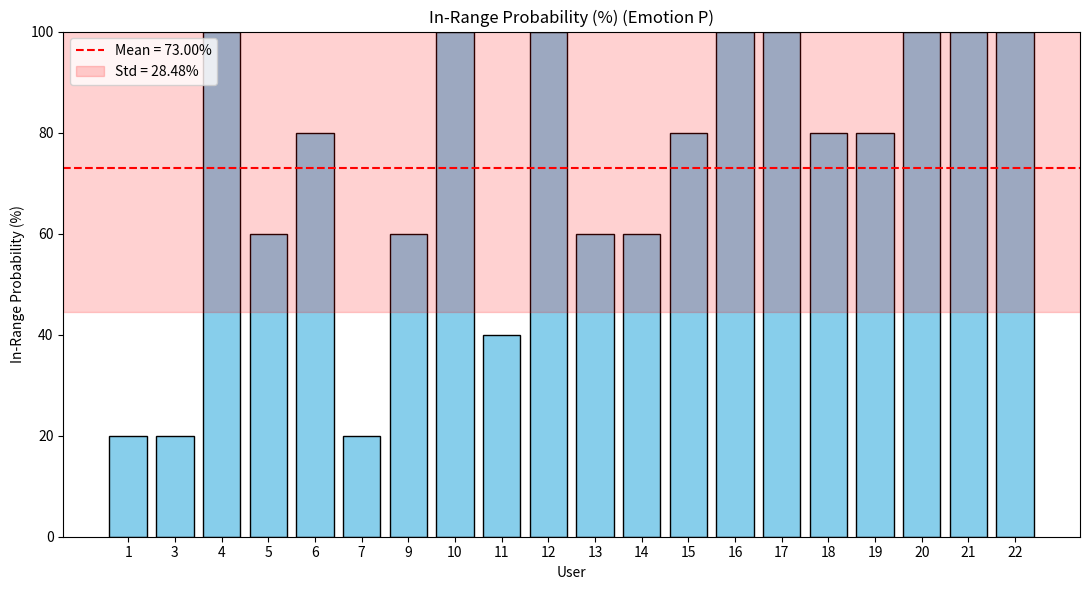
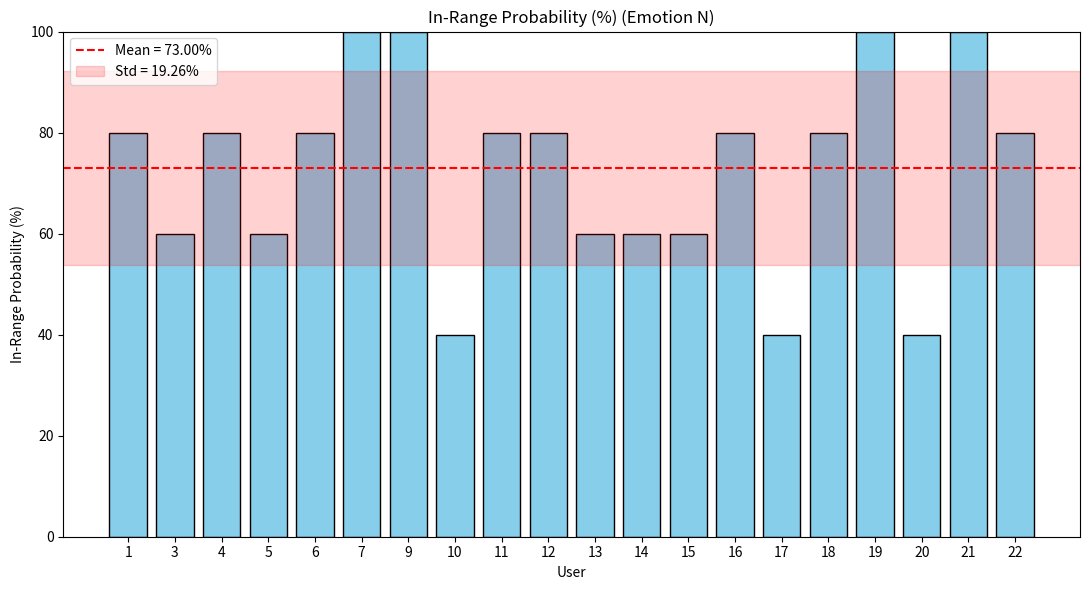
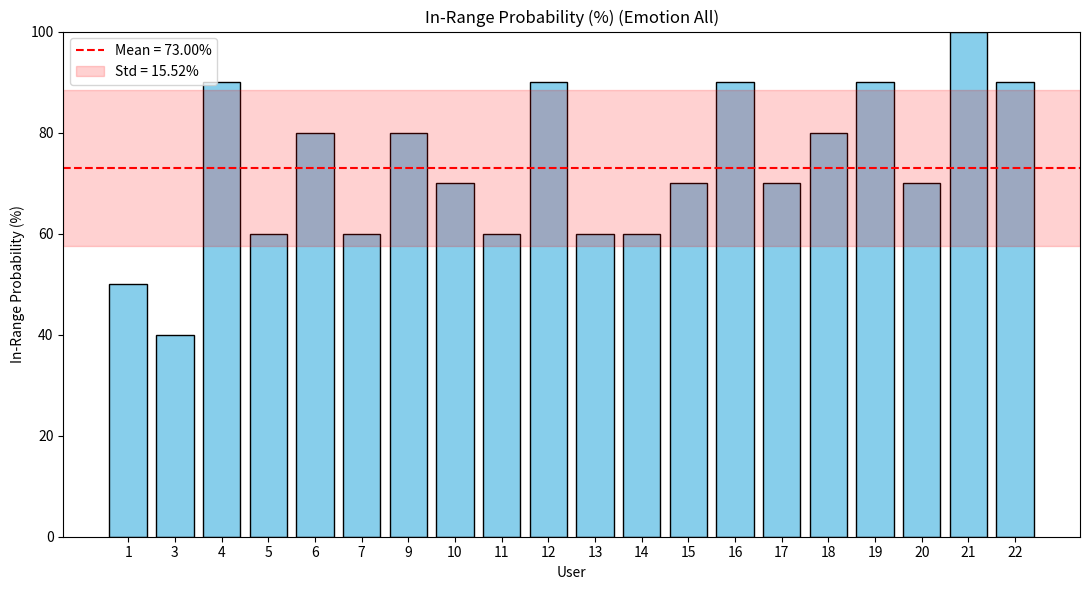
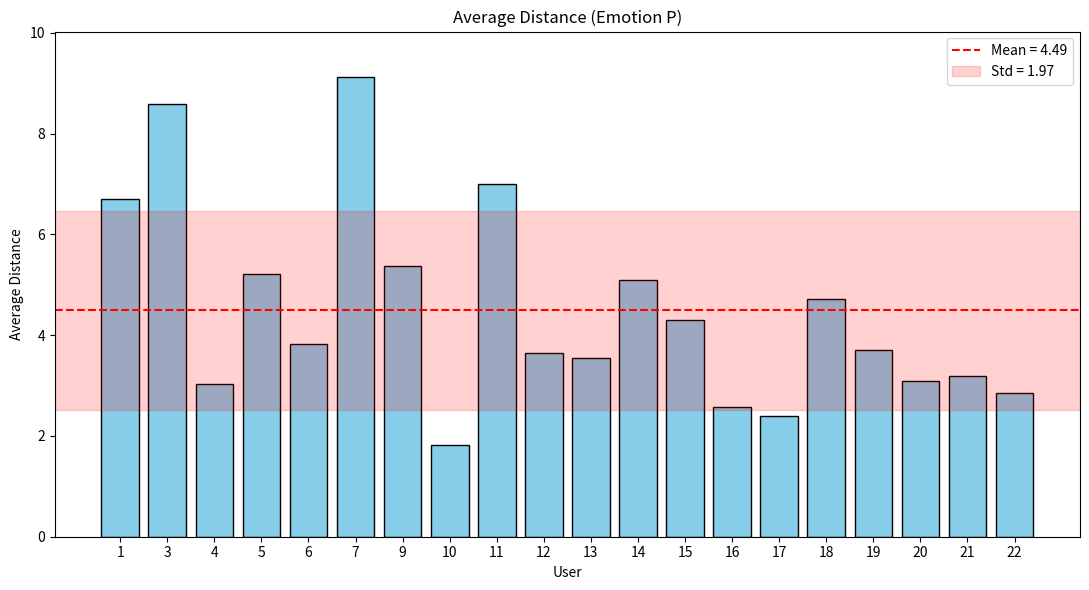
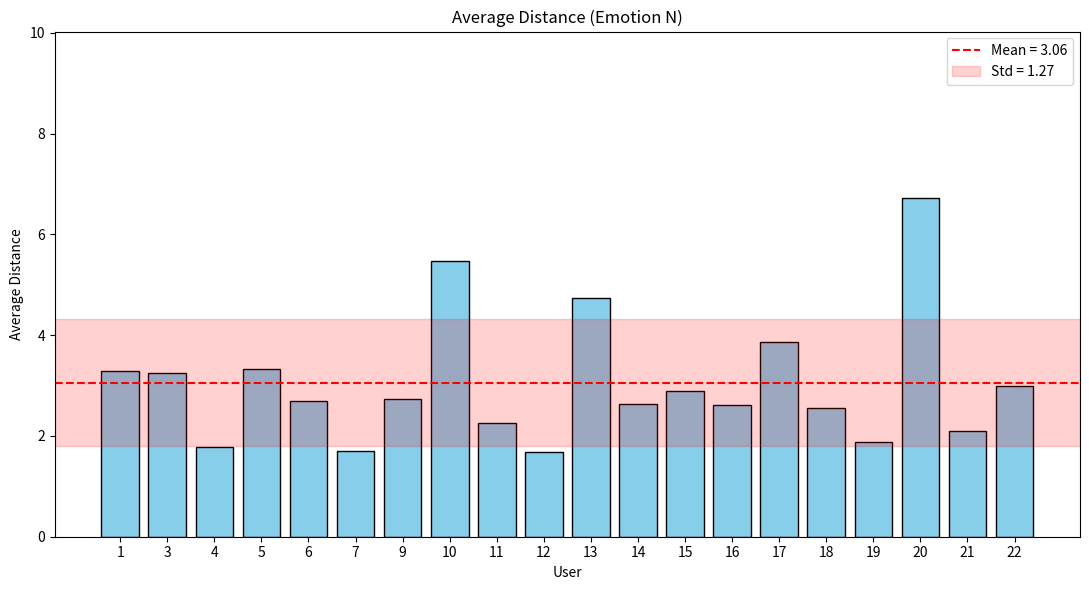
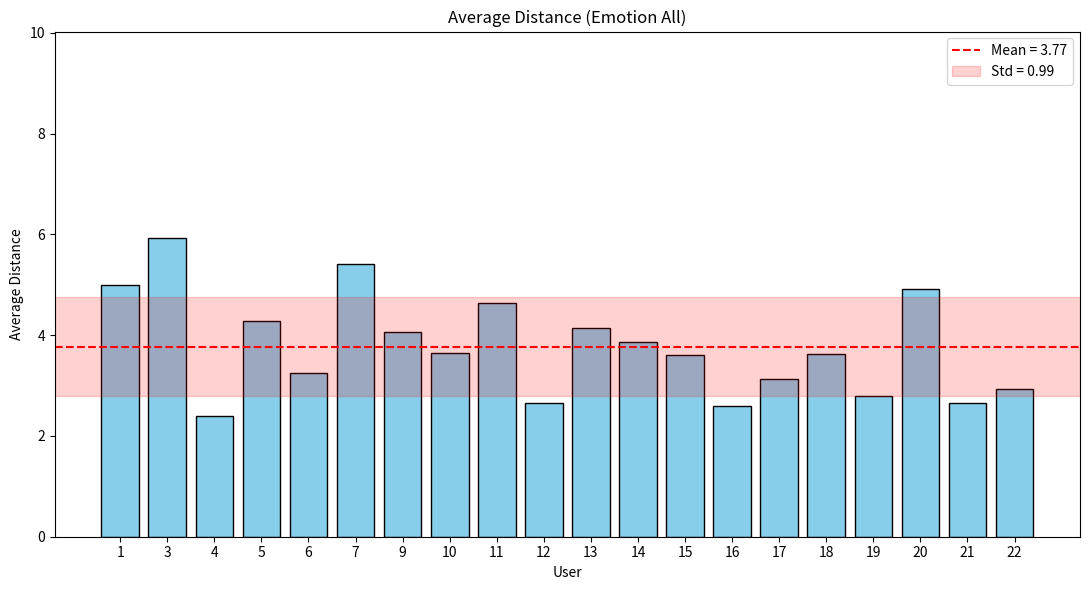
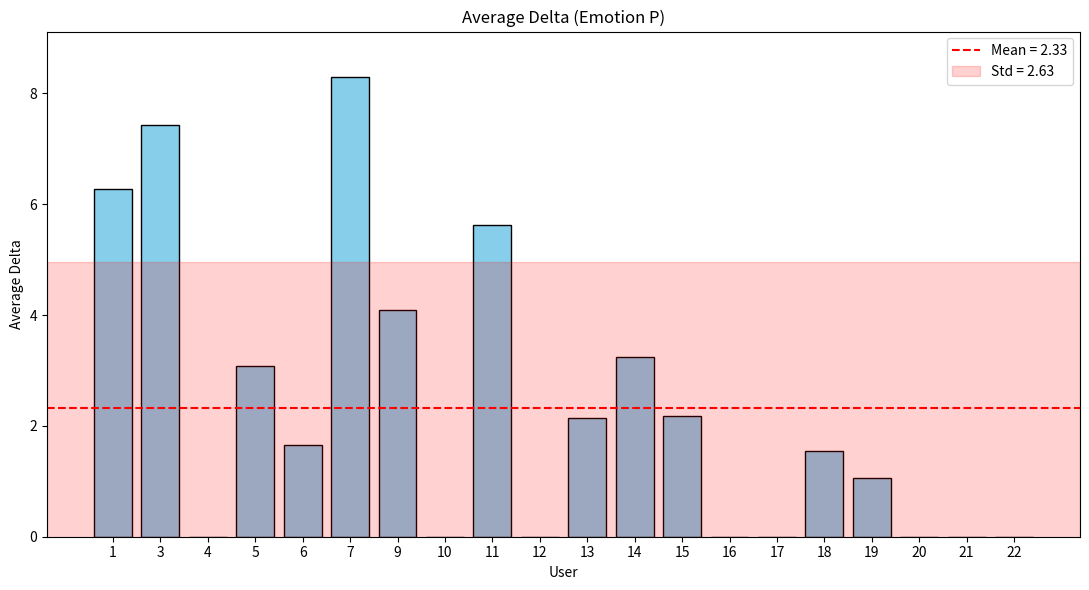
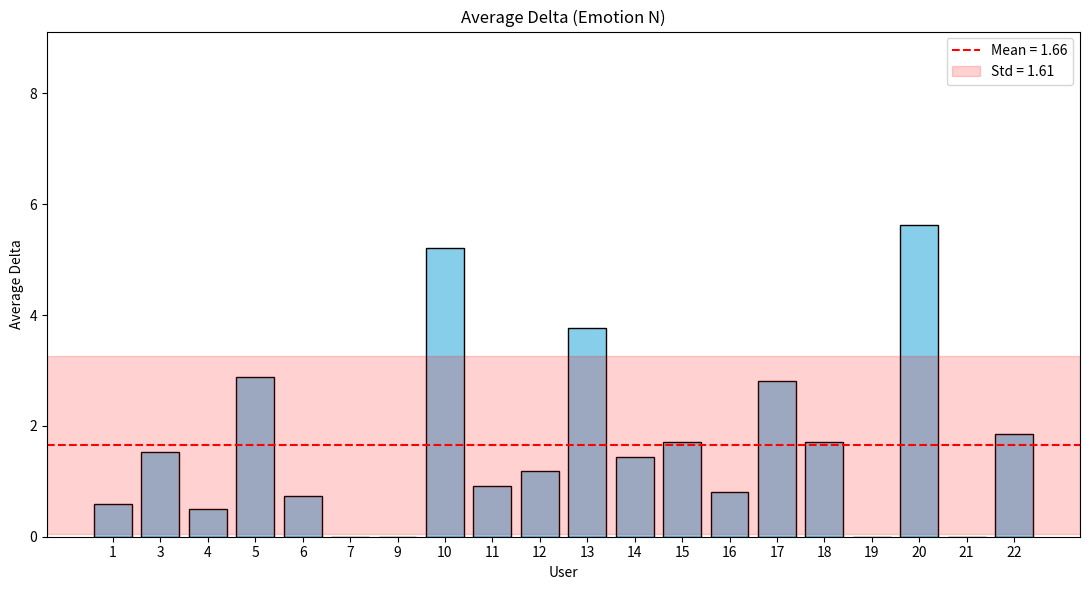
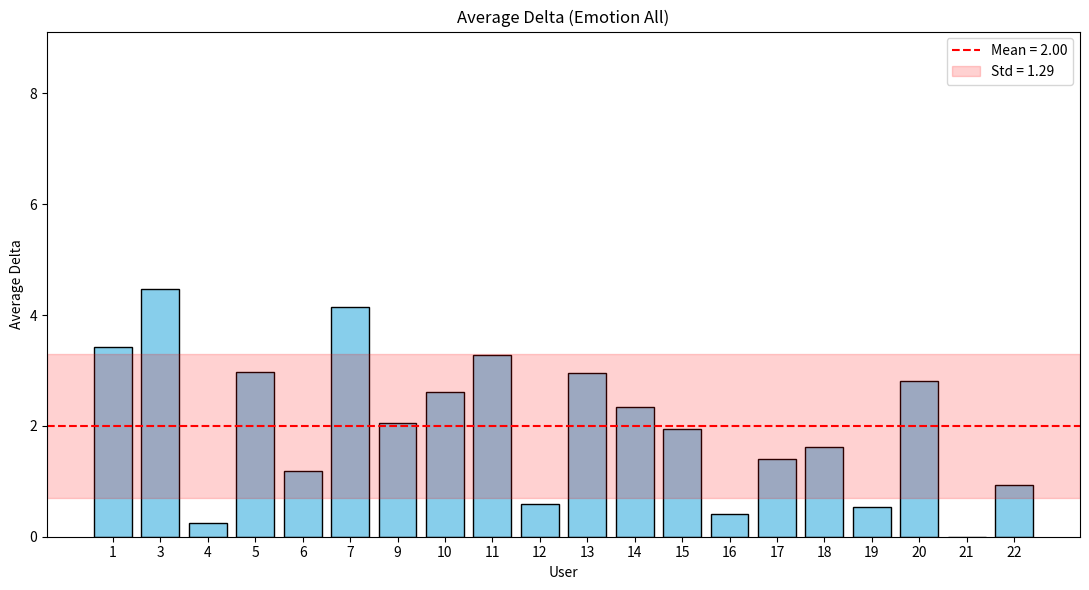
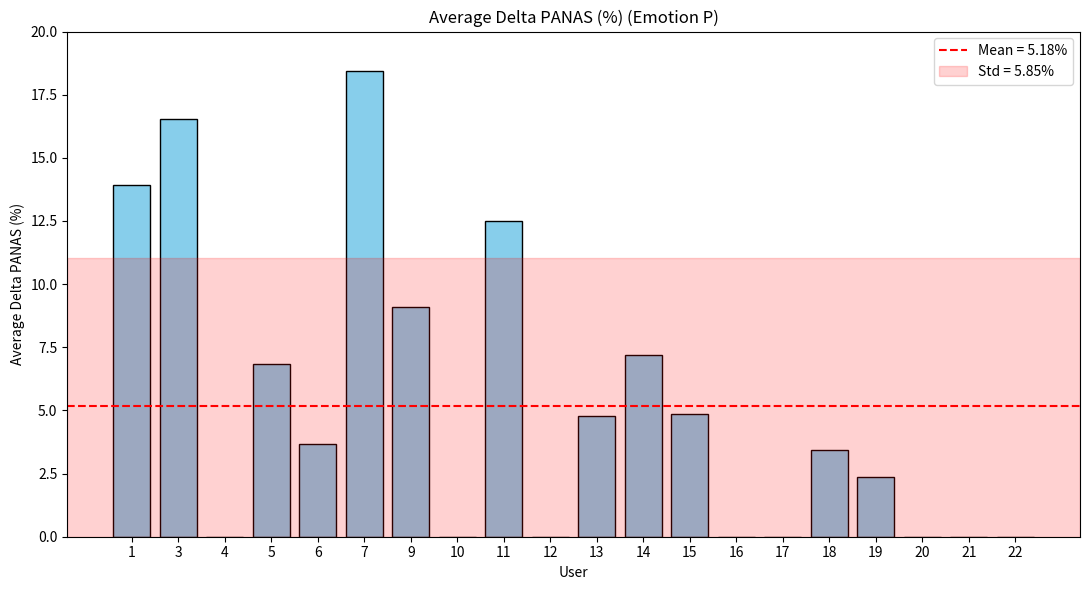
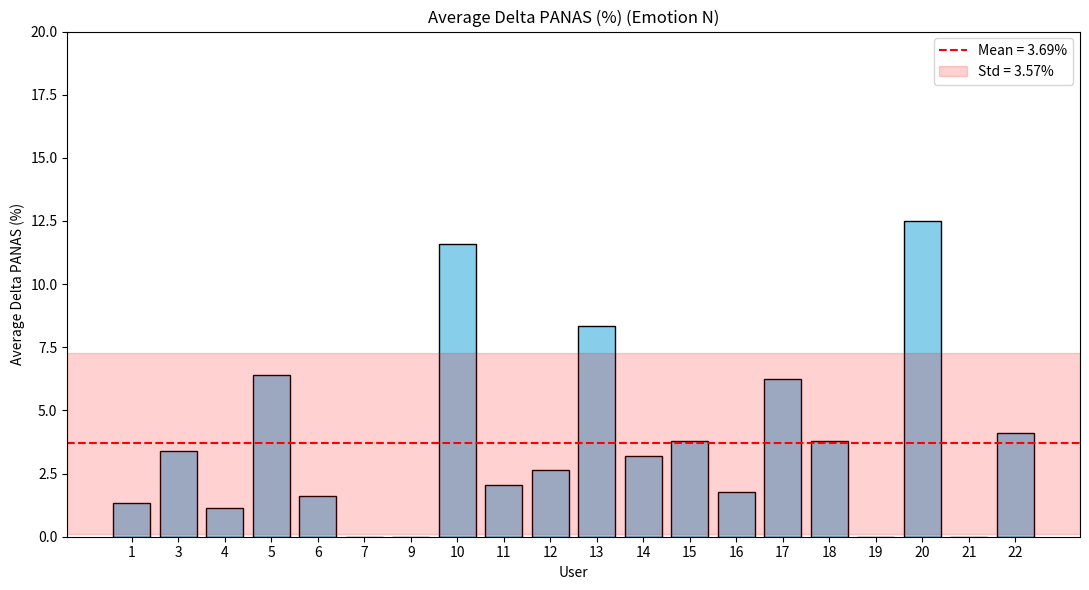
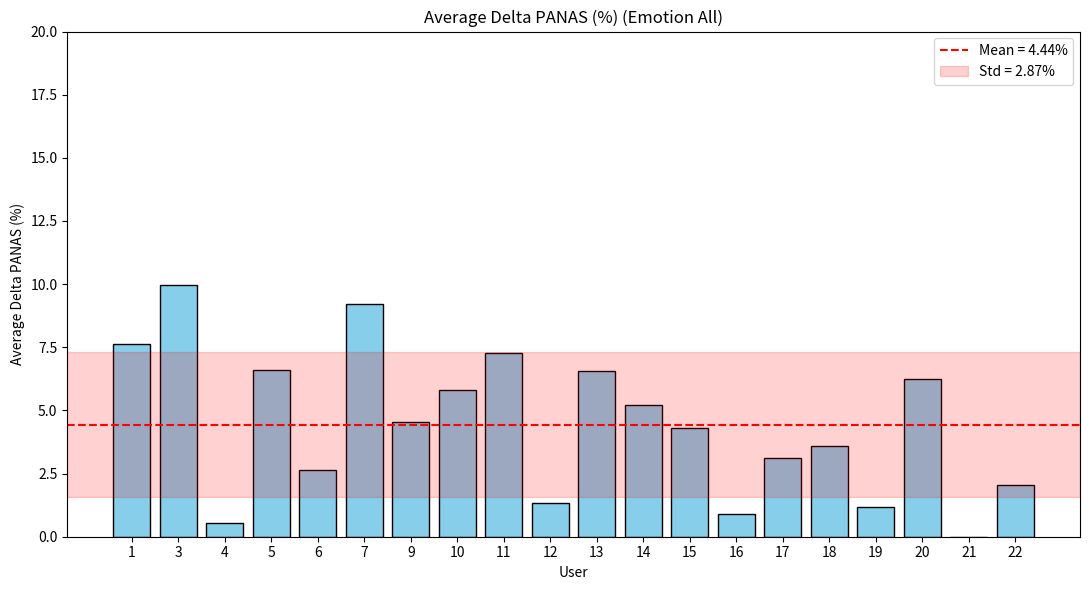

These figures' Python source, in order:
import os
import numpy as np
import matplotlib.pyplot as plt

# ========== 数据：直接写在代码里 ==========
data = {
    "P": [
        {"user": 9,  "prob": 0.6, "dist": 5.3758, "delta": 4.0958, "panas": 9.10},
        {"user": 18, "prob": 0.8, "dist": 4.7207, "delta": 1.5521, "panas": 3.45},
        {"user": 7,  "prob": 0.2, "dist": 9.1139, "delta": 8.2877, "panas": 18.42},
        {"user": 19, "prob": 0.8, "dist": 3.7064, "delta": 1.0579, "panas": 2.35},
        {"user": 13, "prob": 0.6, "dist": 3.5527, "delta": 2.1514, "panas": 4.78},
        {"user": 10, "prob": 1.0, "dist": 1.8113, "delta": 0.0000, "panas": 0.00},
        {"user": 17, "prob": 1.0, "dist": 2.3925, "delta": 0.0000, "panas": 0.00},
        {"user": 1,  "prob": 0.2, "dist": 6.6953, "delta": 6.2678, "panas": 13.93},
        {"user": 20, "prob": 1.0, "dist": 3.0861, "delta": 0.0000, "panas": 0.00},
        {"user": 11, "prob": 0.4, "dist": 7.0053, "delta": 5.6244, "panas": 12.50},
        {"user": 5,  "prob": 0.6, "dist": 5.2132, "delta": 3.0796, "panas": 6.84},
        {"user": 14, "prob": 0.6, "dist": 5.0988, "delta": 3.2408, "panas": 7.20},
        {"user": 4,  "prob": 1.0, "dist": 3.0340, "delta": 0.0000, "panas": 0.00},
        {"user": 3,  "prob": 0.2, "dist": 8.5889, "delta": 7.4329, "panas": 16.52},
        {"user": 16, "prob": 1.0, "dist": 2.5792, "delta": 0.0000, "panas": 0.00},
        {"user": 15, "prob": 0.8, "dist": 4.3071, "delta": 2.1857, "panas": 4.86},
        {"user": 6,  "prob": 0.8, "dist": 3.8320, "delta": 1.6569, "panas": 3.68},
        {"user": 12, "prob": 1.0, "dist": 3.6362, "delta": 0.0000, "panas": 0.00},
        {"user": 22, "prob": 1.0, "dist": 2.8579, "delta": 0.0000, "panas": 0.00},
        {"user": 21, "prob": 1.0, "dist": 3.1939, "delta": 0.0000, "panas": 0.00},
    ],
    "N": [
        {"user": 9,  "prob": 1.0, "dist": 2.7336, "delta": 0.0000, "panas": 0.00},
        {"user": 18, "prob": 0.8, "dist": 2.5464, "delta": 1.7011, "panas": 3.78},
        {"user": 7,  "prob": 1.0, "dist": 1.7020, "delta": 0.0000, "panas": 0.00},
        {"user": 19, "prob": 1.0, "dist": 1.8808, "delta": 0.0000, "panas": 0.00},
        {"user": 13, "prob": 0.6, "dist": 4.7321, "delta": 3.7580, "panas": 8.35},
        {"user": 10, "prob": 0.4, "dist": 5.4706, "delta": 5.2127, "panas": 11.58},
        {"user": 17, "prob": 0.4, "dist": 3.8633, "delta": 2.8132, "panas": 6.25},
        {"user": 1,  "prob": 0.8, "dist": 3.2794, "delta": 0.5925, "panas": 1.32},
        {"user": 20, "prob": 0.4, "dist": 6.7302, "delta": 5.6311, "panas": 12.51},
        {"user": 11, "prob": 0.8, "dist": 2.2636, "delta": 0.9241, "panas": 2.05},
        {"user": 5,  "prob": 0.6, "dist": 3.3345, "delta": 2.8788, "panas": 6.40},
        {"user": 14, "prob": 0.6, "dist": 2.6421, "delta": 1.4376, "panas": 3.19},
        {"user": 4,  "prob": 0.8, "dist": 1.7711, "delta": 0.5040, "panas": 1.12},
        {"user": 3,  "prob": 0.6, "dist": 3.2563, "delta": 1.5256, "panas": 3.39},
        {"user": 16, "prob": 0.8, "dist": 2.6083, "delta": 0.8062, "panas": 1.79},
        {"user": 15, "prob": 0.6, "dist": 2.8954, "delta": 1.7053, "panas": 3.79},
        {"user": 6,  "prob": 0.8, "dist": 2.6845, "delta": 0.7270, "panas": 1.62},
        {"user": 12, "prob": 0.8, "dist": 1.6825, "delta": 1.1891, "panas": 2.64},
        {"user": 22, "prob": 0.8, "dist": 2.9891, "delta": 1.8491, "panas": 4.11},
        {"user": 21, "prob": 1.0, "dist": 2.1047, "delta": 0.0000, "panas": 0.00},
    ],
    "All": [
        {"user": 9,  "prob": 0.8, "dist": 4.0547, "delta": 2.0479, "panas": 4.55},
        {"user": 18, "prob": 0.8, "dist": 3.6335, "delta": 1.6266, "panas": 3.61},
        {"user": 7,  "prob": 0.6, "dist": 5.4080, "delta": 4.1439, "panas": 9.21},
        {"user": 19, "prob": 0.9, "dist": 2.7936, "delta": 0.5289, "panas": 1.18},
        {"user": 13, "prob": 0.6, "dist": 4.1424, "delta": 2.9547, "panas": 6.57},
        {"user": 10, "prob": 0.7, "dist": 3.6409, "delta": 2.6064, "panas": 5.79},
        {"user": 17, "prob": 0.7, "dist": 3.1279, "delta": 1.4066, "panas": 3.13},
        {"user": 1,  "prob": 0.5, "dist": 4.9874, "delta": 3.4302, "panas": 7.62},
        {"user": 20, "prob": 0.7, "dist": 4.9081, "delta": 2.8156, "panas": 6.26},
        {"user": 11, "prob": 0.6, "dist": 4.6344, "delta": 3.2743, "panas": 7.28},
        {"user": 5,  "prob": 0.6, "dist": 4.2739, "delta": 2.9792, "panas": 6.62},
        {"user": 14, "prob": 0.6, "dist": 3.8704, "delta": 2.3392, "panas": 5.20},
        {"user": 4,  "prob": 0.9, "dist": 2.4025, "delta": 0.2520, "panas": 0.56},
        {"user": 3,  "prob": 0.4, "dist": 5.9226, "delta": 4.4792, "panas": 9.95},
        {"user": 16, "prob": 0.9, "dist": 2.5937, "delta": 0.4031, "panas": 0.90},
        {"user": 15, "prob": 0.7, "dist": 3.6012, "delta": 1.9455, "panas": 4.32},
        {"user": 6,  "prob": 0.8, "dist": 3.2583, "delta": 1.1920, "panas": 2.65},
        {"user": 12, "prob": 0.9, "dist": 2.6593, "delta": 0.5945, "panas": 1.32},
        {"user": 22, "prob": 0.9, "dist": 2.9235, "delta": 0.9246, "panas": 2.05},
        {"user": 21, "prob": 1.0, "dist": 2.6493, "delta": 0.0000, "panas": 0.00},
    ],
}

# ========== 工具：获取三组共同存在的 user，并按升序 ==========
def get_common_users():
    users_sets = [set(r["user"] for r in data[emo]) for emo in ["P", "N", "All"]]
    common = sorted(set.intersection(*users_sets))
    return common

# ========== 工具函数：计算组内统一 y 轴范围 ==========
def get_group_ylim(metric_key, is_prob=False, is_percent=False):
    """返回四类指标各自统一的 y 轴范围（基于三组共同用户）。"""
    common_users = get_common_users()
    vals = []
    for emo in ["P", "N", "All"]:
        for row in data[emo]:
            if row["user"] in common_users:
                v = row[metric_key]
                if is_prob:  # 概率转百分比
                    v *= 100.0
                vals.append(v)
    vmin = 0.0
    vmax = max(vals) if vals else 1.0
    if is_prob:
        return (0, 100)
    elif is_percent:
        # 你之前给 PANAS 设过较紧的范围，这里保留；如需自动伸缩可改成 (0, vmax*1.1)
        return (0, 20)
    return (0, vmax * 1.1 if vmax > 0 else 1.0)

# ========== 画图函数：带 μ 虚线 + σ 全覆盖阴影 ==========
def plot_metric_group(metric_key, ylabel, filename_prefix, is_prob=False, is_percent=False):
    """同一指标（Prob/Dist/Delta/PANAS）画三张图（P/N/All），共用同一个 y 轴范围。"""
    os.makedirs('Plot_Analyse', exist_ok=True)
    ylim = get_group_ylim(metric_key, is_prob=is_prob, is_percent=is_percent)
    common_users = get_common_users()  # 只画共同用户，自动剔除缺失者

    for emo in ["P", "N", "All"]:
        # 仅保留共同用户并按 user 升序
        emo_rows = sorted([r for r in data[emo] if r["user"] in common_users], key=lambda r: r["user"])
        users = [r["user"] for r in emo_rows]
        values = [r[metric_key] * (100.0 if is_prob else 1.0) for r in emo_rows]

        values_arr = np.array(values, dtype=float)
        mean_val = float(np.mean(values_arr)) if len(values_arr) else 0.0
        std_val  = float(np.std(values_arr)) if len(values_arr) else 0.0

        # 用类别型 x 轴：位置为 0..n-1，标签显示真实 user 编号
        x = np.arange(len(users))

        plt.figure(figsize=(11, 6))
        plt.bar(x, values, color="skyblue", edgecolor="black")

        # μ 虚线
        label_suffix = "%" if (is_prob or is_percent) else ""
        plt.axhline(mean_val, color="red", linestyle="--", linewidth=1.5,
                    label=f"Mean = {mean_val:.2f}{label_suffix}")

        # σ 阴影（全覆盖）：用 axhspan；对于非负量可按需截断到 0
        lower = mean_val - std_val
        upper = mean_val + std_val
        if (is_prob or is_percent) and lower < 0:
            lower = 0  # 百分比不画到负值
        plt.axhspan(lower, upper, color="red", alpha=0.18, label=f"Std = {std_val:.2f}{label_suffix}")

        # 轴标签与刻度：显示具体 user 数字
        plt.xlabel("User")
        plt.ylabel(ylabel)
        plt.title(f"{ylabel} (Emotion {emo})")
        plt.ylim(ylim)
        plt.xticks(x, [str(u) for u in users], rotation=0)  # 显示具体 user 编号

        plt.legend(loc="best")
        plt.tight_layout()
        outname = os.path.join('Plot_Analyse', f"{filename_prefix}_{emo}.png")
        plt.savefig(outname, dpi=300)
        plt.close()
        print(f"Saved: {outname}  | mean={mean_val:.3f}{label_suffix}, std={std_val:.3f}{label_suffix}, ylim={ylim}, users={users}")

# ========== 生成 12 张图 ==========
# 1) In-Range Probability（百分比、组内统一 0-100）
plot_metric_group("prob", "In-Range Probability (%)", "in_range_prob", is_prob=True)

# 2) Average Distance（组内统一）
plot_metric_group("dist", "Average Distance", "avg_distance")

# 3) Average Delta（组内统一）
plot_metric_group("delta", "Average Delta", "avg_delta")

# 4) Average Delta PANAS（百分比、组内统一）
plot_metric_group("panas", "Average Delta PANAS (%)", "avg_delta_panas", is_percent=True)
